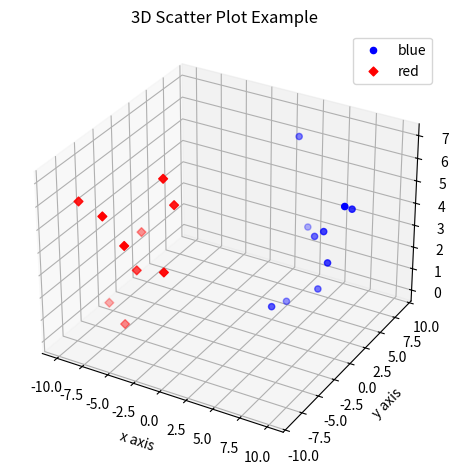

Here is the Python script that generated this plot:
#3D Scatter Plots Part-1
#---------------------
import matplotlib.pyplot as plt
import numpy as np

fig = plt.figure()
ax = fig.add_subplot(111, projection = '3d')

x1 = [1, 2, 3, 4, 5, 6, 7, 8, 9, 10]
y1 = np.random.randint(0, 10, size=10)
z1 = np.random.randint(0, 10, size=10)

x2 = [-1, -2, -3, -4, -5, -6, -7, -8, -9, -10]
y2 = np.random.randint(-10, 0, size=10)
z2 = np.random.randint(0, 10, size=10)

ax.scatter(x1, y1, z1, c='b', marker='o', label='blue')
ax.scatter(x2, y2, z2, c='r', marker='D', label='red')

ax.set_xlabel('x axis')
ax.set_ylabel('y axis')
ax.set_zlabel('z axis')


plt.title("3D Scatter Plot Example")
plt.legend()
plt.tight_layout()
plt.show()